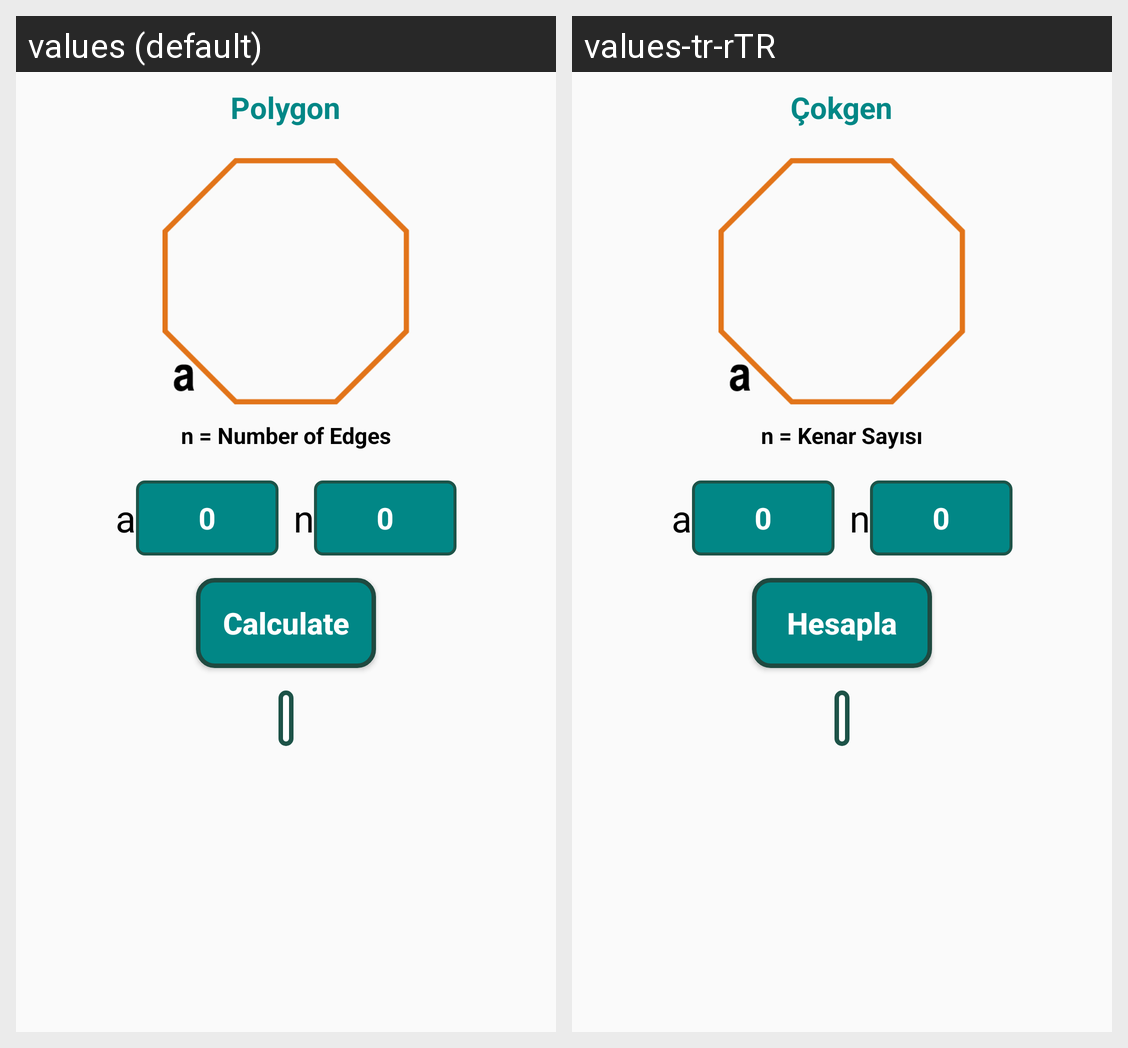

Strings drawn on this Android screen and how each of the app's shown locales translates them:
Android screen res/layout/fragment_polygon.xml rendered under 2 locales, left to right: values (default), values-tr-rTR. Device: Nexus 5 (rendered at 1080×1920; each locale shown at half size, 540×960, under a caption strip naming it); theme Theme.GeometricCalculation.
Strings drawn on this screen, with the default value and each locale's value (text and hints the layout hard-codes, and strings that could not be matched under every locale, appear in the picture but are not listed):

Polygon
  values: Polygon
  values-tr-rTR: Çokgen

PolySentecenOne
  values: n = Number of Edges
  values-tr-rTR: n = Kenar Sayısı

a
  values: a
  values-tr-rTR: a

_0
  values: 0
  values-tr-rTR: 0

n
  values: n
  values-tr-rTR: n

Button_Text
  values: Calculate
  values-tr-rTR: Hesapla
